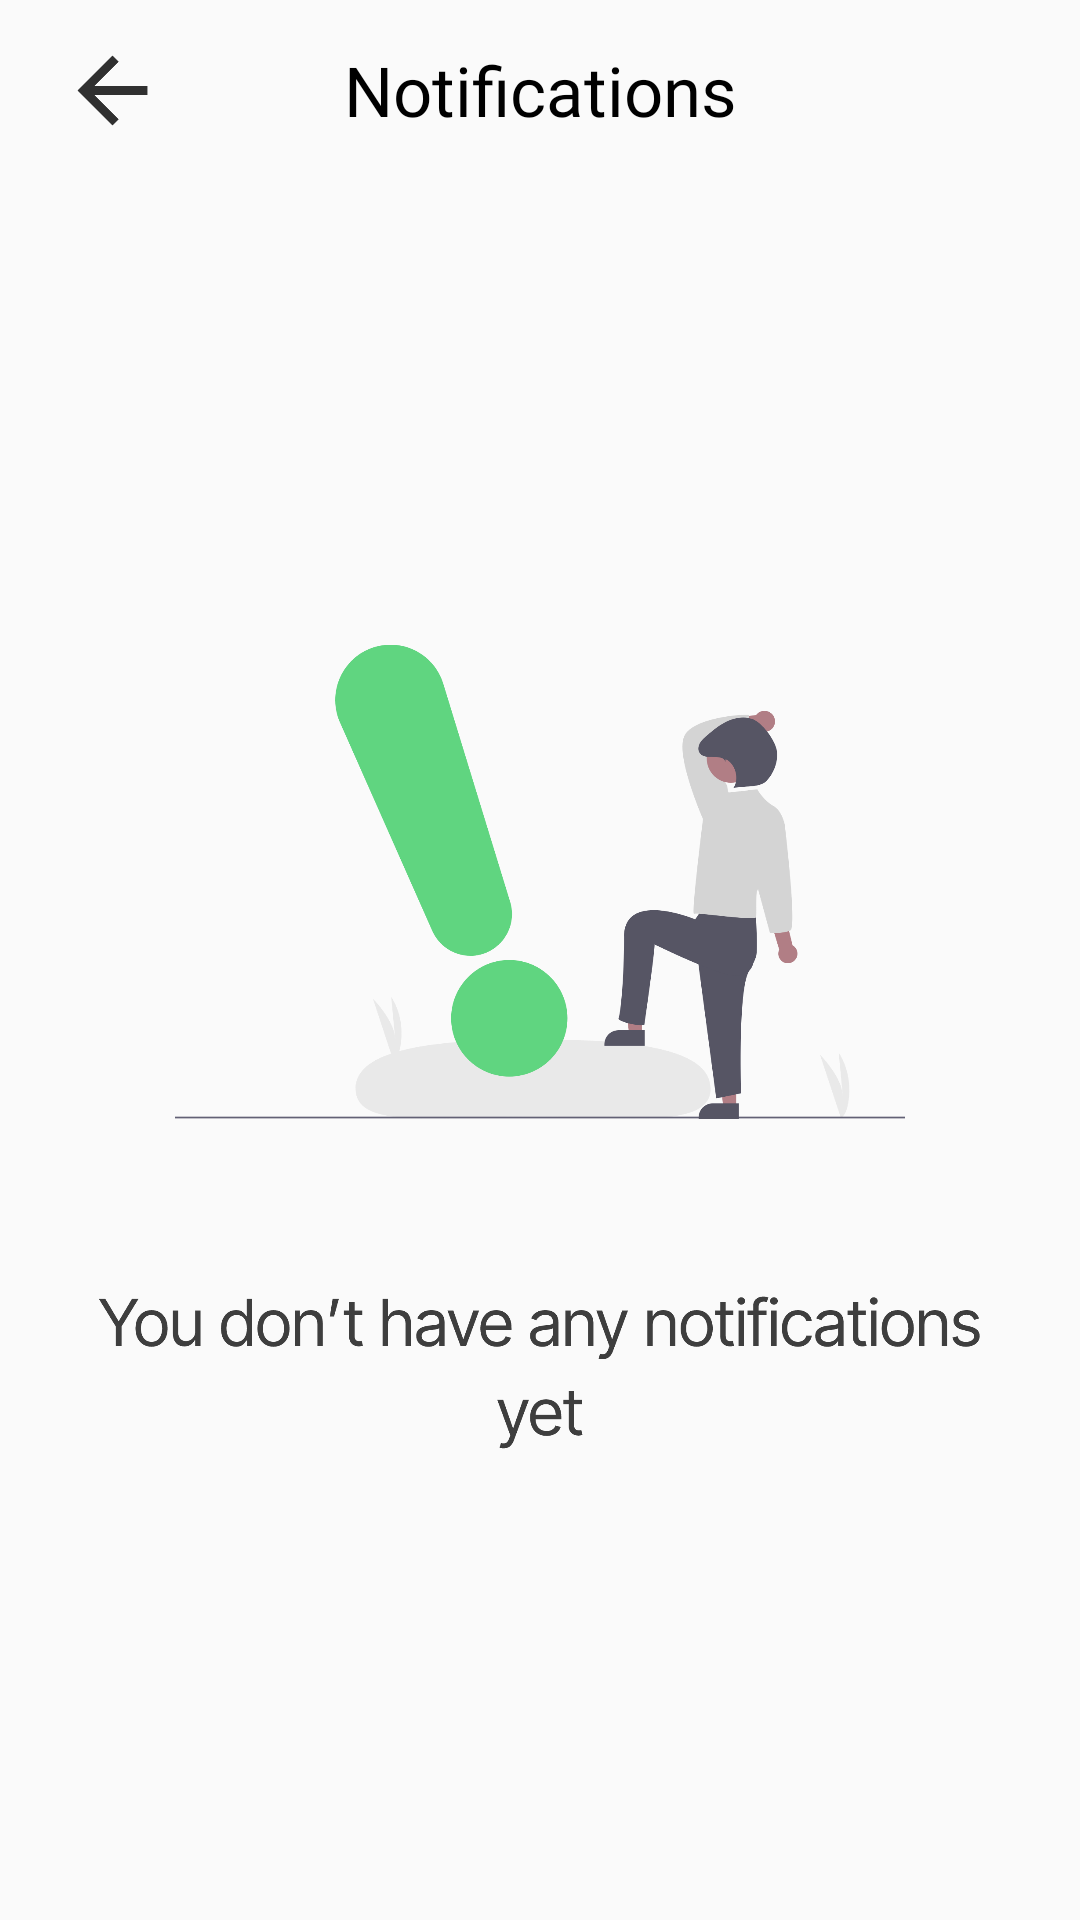

Write the Android layout XML for this screen, with the resource values it uses.
<!-- AndroidManifest.xml: activity theme MainActivityTheme -->
<!-- res/layout/activity_notification.xml -->
<?xml version="1.0" encoding="utf-8"?>
<androidx.constraintlayout.widget.ConstraintLayout xmlns:android="http://schemas.android.com/apk/res/android"
    xmlns:app="http://schemas.android.com/apk/res-auto"
    xmlns:tools="http://schemas.android.com/tools"
    android:layout_width="match_parent"
    android:layout_height="match_parent"
    tools:context=".activities.NotificationActivity">

    <androidx.constraintlayout.widget.ConstraintLayout
        android:id="@+id/constraintLayout"
        android:layout_width="match_parent"
        android:layout_height="60dp"
        app:layout_constraintEnd_toEndOf="parent"
        app:layout_constraintStart_toStartOf="parent"
        app:layout_constraintTop_toTopOf="parent">

        <ImageButton
            android:id="@+id/backButton"
            android:layout_width="55dp"
            android:layout_height="45dp"
            android:layout_marginStart="10dp"
            android:background="@null"
            android:padding="12dp"
            android:visibility="visible"

            android:contentDescription="@string/back_button"
            android:rotation="180"
            android:src="@drawable/back_arrow"
            app:layout_constraintBottom_toBottomOf="parent"
            app:layout_constraintStart_toStartOf="parent"
            app:layout_constraintTop_toTopOf="parent" />

        <TextView
            android:id="@+id/title"
            style="@style/title_text"
            android:layout_width="wrap_content"
            android:layout_height="wrap_content"
            android:text="Notifications"
            app:layout_constraintBottom_toBottomOf="parent"
            app:layout_constraintEnd_toEndOf="parent"
            app:layout_constraintStart_toStartOf="parent"
            app:layout_constraintTop_toTopOf="parent" />


    </androidx.constraintlayout.widget.ConstraintLayout>


    <ImageView
        android:layout_width="300dp"
        android:layout_height="300dp"
        android:src="@drawable/no_notification"
        app:layout_constraintBottom_toBottomOf="parent"
        app:layout_constraintEnd_toEndOf="parent"
        app:layout_constraintStart_toStartOf="parent"
        app:layout_constraintTop_toBottomOf="@+id/constraintLayout" />


</androidx.constraintlayout.widget.ConstraintLayout>
<!-- resources referenced by this layout -->
<resources>
  <!-- drawable back_arrow (drawable) -->
  <vector android:alpha="0.81" android:autoMirrored="true"
      android:height="35dp" android:tint="#000000"
      android:viewportHeight="24" android:viewportWidth="24"
      android:width="35dp" xmlns:android="http://schemas.android.com/apk/res/android">
      <path android:fillColor="@android:color/white" android:pathData="M12,4l-1.41,1.41L16.17,11H4v2h12.17l-5.58,5.59L12,20l8,-8z"/>
  </vector>
  <!-- drawable no_notification: vector/xml drawable (drawable, 26366 chars, omitted) -->
  <string name="back_button">back button</string>
  <style name="title_text">
          <item name="android:fontFamily">@font/semibold</item>
          <item name="android:textColor">#000000</item>
          <item name="android:textSize">23sp</item>
      </style>
  <style name="MainActivityTheme" parent="Theme.AppCompat.Light.NoActionBar">
          <item name="colorPrimary">@color/main_color</item>
  
          <item name="android:statusBarColor">@color/ofwhite</item>
          <item name="android:windowLightStatusBar">false</item>
      </style>
  <color name="main_color">#63d782</color>
  <color name="ofwhite">#FAFAFA</color>
</resources>
